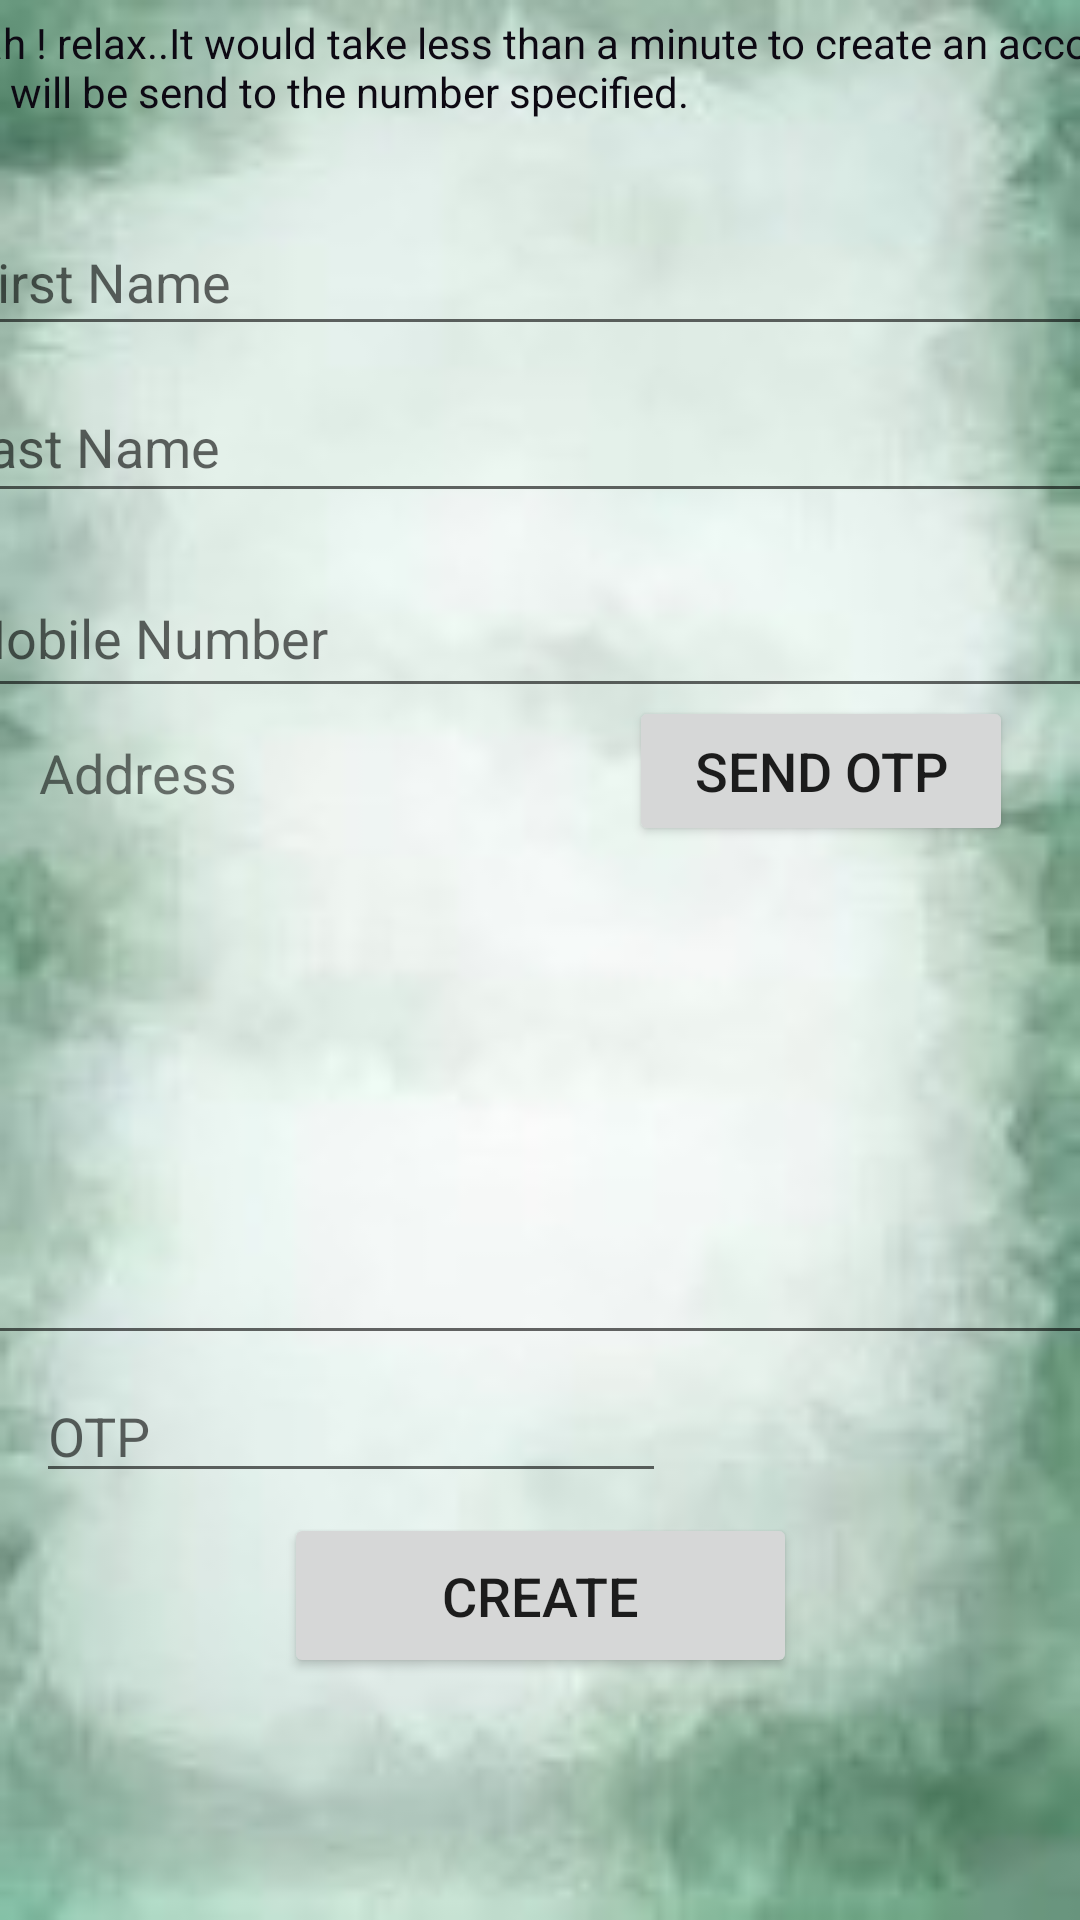

Reconstruct the res/layout file that produces this screen, plus the resources it refers to.
<!-- AndroidManifest.xml: application theme AppTheme -->
<!-- res/layout/activity_crnew.xml -->
<?xml version="1.0" encoding="utf-8"?>
<androidx.constraintlayout.widget.ConstraintLayout xmlns:android="http://schemas.android.com/apk/res/android"
    xmlns:app="http://schemas.android.com/apk/res-auto"
    xmlns:tools="http://schemas.android.com/tools"
    android:layout_width="match_parent"
    android:layout_height="match_parent"
    tools:context=".crnew"
    android:background="@drawable/walcr1"
    >


    <TextView
        android:id="@+id/textView22"
        android:layout_width="415dp"
        android:layout_height="49dp"
        android:text="@string/inhu"
        android:textColor="#0D0913"
        app:layout_constraintBottom_toBottomOf="parent"
        app:layout_constraintEnd_toEndOf="parent"
        app:layout_constraintHorizontal_bias="0.496"
        app:layout_constraintStart_toStartOf="parent"
        app:layout_constraintTop_toTopOf="parent"
        app:layout_constraintVertical_bias="0.008" />

    <EditText
        android:id="@+id/editTextTextPersonName4"
        android:layout_width="391dp"
        android:layout_height="46dp"
        android:autofillHints=""
        android:ems="10"
        android:hint="@string/first_name"
        android:inputType="textPersonName"
        app:layout_constraintBottom_toBottomOf="parent"
        app:layout_constraintEnd_toEndOf="parent"
        app:layout_constraintStart_toStartOf="parent"
        app:layout_constraintTop_toTopOf="@+id/textView22"
        app:layout_constraintVertical_bias="0.11"
        tools:ignore="LabelFor" />

    <EditText
        android:id="@+id/editTextTextPersonName5"
        android:layout_width="393dp"
        android:layout_height="47dp"
        android:autofillHints=""
        android:ems="10"
        android:hint="@string/last_name"
        android:inputType="textPersonName"
        app:layout_constraintBottom_toBottomOf="parent"
        app:layout_constraintEnd_toEndOf="parent"
        app:layout_constraintHorizontal_bias="0.555"
        app:layout_constraintStart_toStartOf="parent"
        app:layout_constraintTop_toTopOf="parent"
        app:layout_constraintVertical_bias="0.209"
        tools:ignore="LabelFor" />

    <EditText
        android:id="@+id/editTextTextPersonName6"
        android:layout_width="393dp"
        android:layout_height="50dp"
        android:autofillHints=""
        android:ems="10"
        android:hint="@string/mobile_number"
        android:inputType="textPersonName"
        app:layout_constraintBottom_toBottomOf="parent"
        app:layout_constraintEnd_toEndOf="parent"
        app:layout_constraintHorizontal_bias="0.555"
        app:layout_constraintStart_toStartOf="parent"
        app:layout_constraintTop_toTopOf="parent"
        app:layout_constraintVertical_bias="0.315"
        tools:ignore="LabelFor" />

    <EditText
        android:id="@+id/editTextTextMultiLine"
        android:layout_width="386dp"
        android:layout_height="187dp"
        android:ems="10"
        android:gravity="start|top"
        android:inputType="textMultiLine"
        app:layout_constraintBottom_toBottomOf="parent"
        app:layout_constraintEnd_toEndOf="parent"
        app:layout_constraintHorizontal_bias="0.4"
        app:layout_constraintStart_toStartOf="parent"
        app:layout_constraintTop_toTopOf="parent"
        app:layout_constraintVertical_bias="0.584"
        android:autofillHints=""
        tools:ignore="LabelFor" />

    <TextView
        android:id="@+id/textView24"
        android:layout_width="119dp"
        android:layout_height="50dp"
        android:text="@string/address"
        android:textSize="18sp"
        app:layout_constraintBottom_toBottomOf="parent"
        app:layout_constraintEnd_toEndOf="parent"
        app:layout_constraintHorizontal_bias="0.054"
        app:layout_constraintStart_toStartOf="parent"
        app:layout_constraintTop_toTopOf="@+id/textView22"
        app:layout_constraintVertical_bias="0.411" />

    <Button
        android:id="@+id/button5"
        android:layout_width="171dp"
        android:layout_height="55dp"
        android:text="@string/create"
        android:onClick="open"
        android:textSize="18sp"
        app:layout_constraintBottom_toBottomOf="parent"
        app:layout_constraintEnd_toEndOf="parent"
        app:layout_constraintStart_toStartOf="parent"
        app:layout_constraintTop_toTopOf="parent"
        app:layout_constraintVertical_bias="0.862"
        tools:ignore="MissingConstraints" />

    <EditText
        android:id="@+id/editTextTextPersonName7"
        android:layout_width="wrap_content"
        android:layout_height="wrap_content"
        android:autofillHints=""
        android:ems="10"
        android:hint="@string/otp"
        android:inputType="textPersonName"
        app:layout_constraintBottom_toBottomOf="parent"
        app:layout_constraintEnd_toEndOf="parent"
        app:layout_constraintHorizontal_bias="0.079"
        app:layout_constraintStart_toStartOf="parent"
        app:layout_constraintTop_toTopOf="parent"
        app:layout_constraintVertical_bias="0.762"
        tools:ignore="LabelFor" />

    <Button
        android:id="@+id/button6"
        android:layout_width="128dp"
        android:layout_height="50dp"
        android:onClick="start"
        android:text="@string/send_otp"

        android:textSize="18sp"
        app:layout_constraintBottom_toBottomOf="parent"
        app:layout_constraintEnd_toEndOf="parent"
        app:layout_constraintHorizontal_bias="0.904"
        app:layout_constraintStart_toStartOf="parent"
        app:layout_constraintTop_toTopOf="parent"
        app:layout_constraintVertical_bias="0.393"
        tools:ignore="MissingConstraints" />

</androidx.constraintlayout.widget.ConstraintLayout>
<!-- resources referenced by this layout -->
<resources>
  <!-- drawable walcr1: jpg bitmap (drawable, 27723 bytes) -->
  <string name="address">Address</string>
  <string name="create">Create</string>
  <string name="first_name">First Name</string>
  <string name="inhu">Woah ! relax..It would take less than a minute to create an account. OTP will be send to the number specified.</string>
  <string name="last_name">Last Name</string>
  <string name="mobile_number">Mobile Number</string>
  <string name="otp">OTP</string>
  <string name="send_otp">Send OTP</string>
  <style name="AppTheme" parent="Theme.AppCompat.Light.DarkActionBar">
          
          <item name="colorPrimary">@color/colorPrimary</item>
          <item name="colorPrimaryDark">@color/colorPrimaryDark</item>
          <item name="colorAccent">@color/colorAccent</item>
      </style>
  <!-- not gathered from this repository: default colours our renderer supplied (Android Studio template values) -->
  <color name="colorPrimary">#FF6200EE</color>
  <color name="colorPrimaryDark">#FF3700B3</color>
  <color name="colorAccent">#FF03DAC5</color>
</resources>
